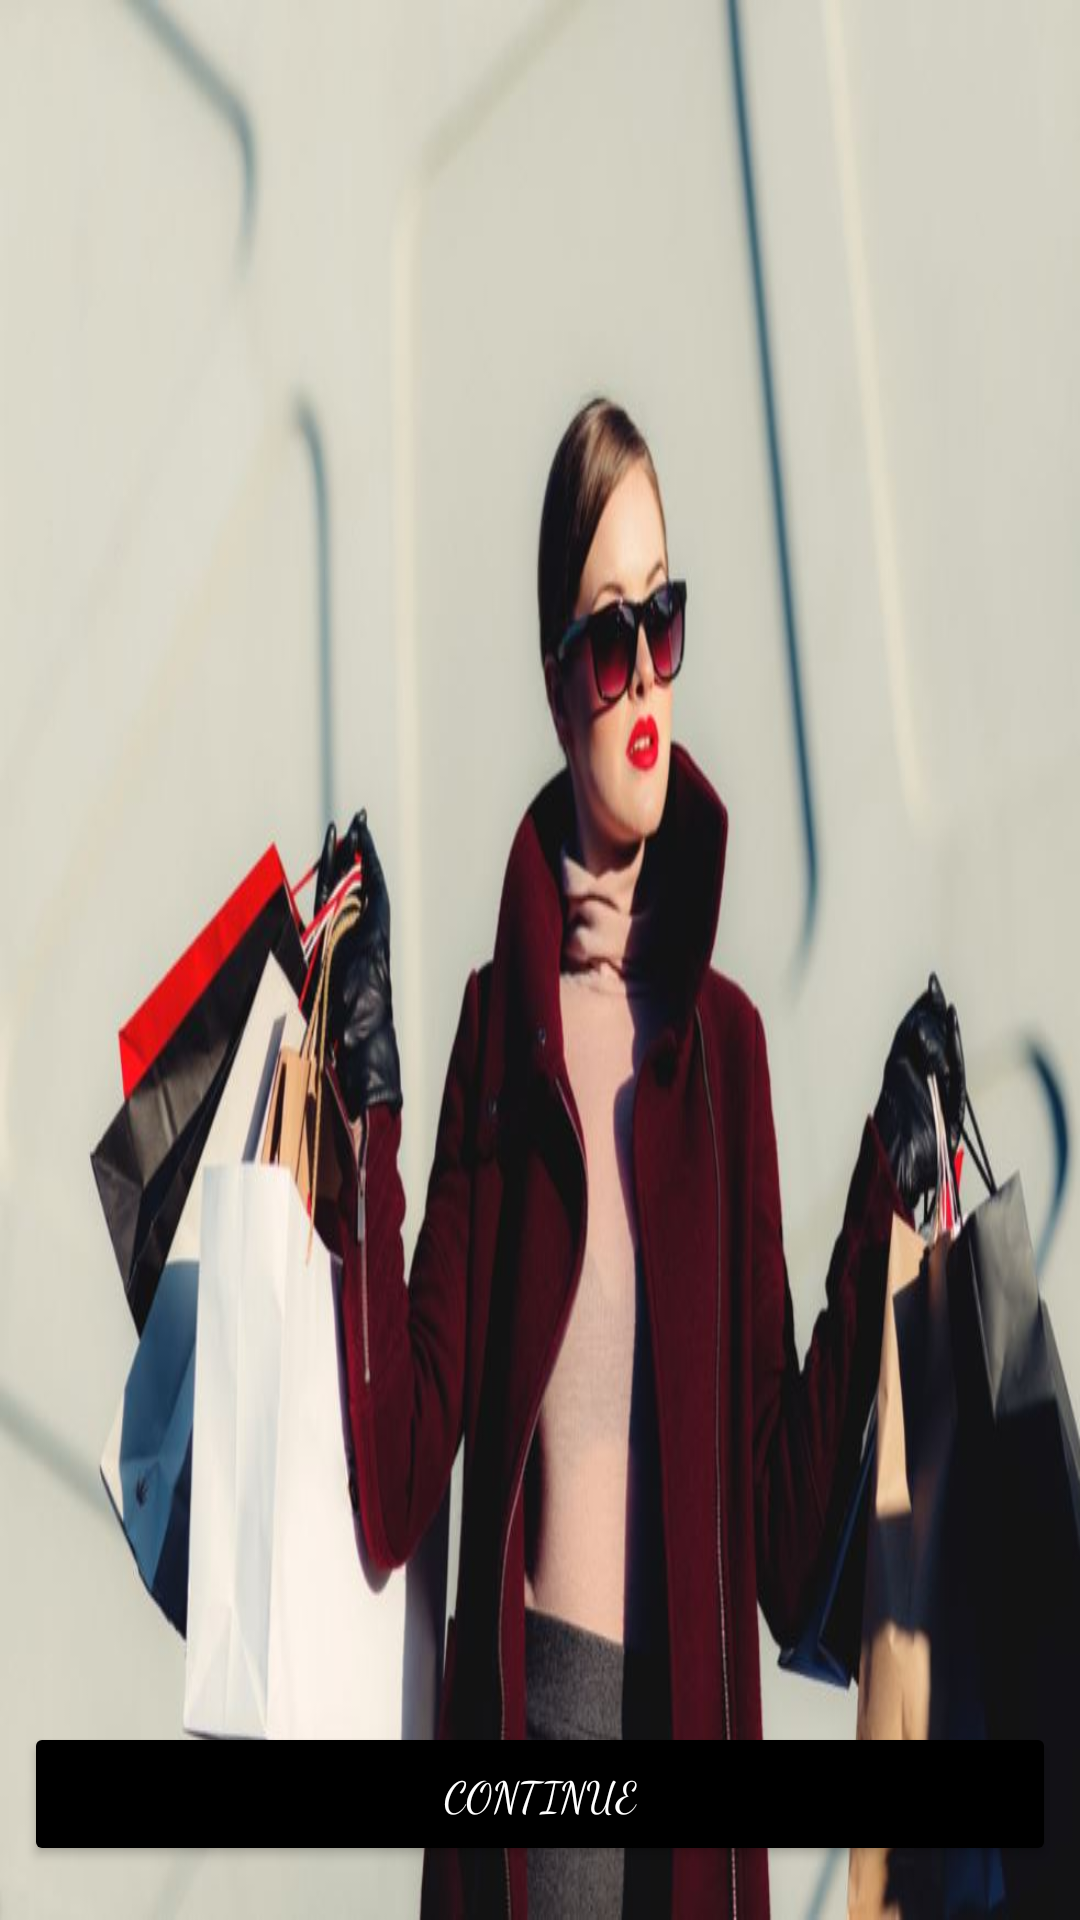

This screen was rendered from an Android layout file. Write that file and the resources it references.
<!-- AndroidManifest.xml: application theme AppTheme -->
<!-- res/layout/activity_main.xml -->
<?xml version="1.0" encoding="utf-8"?>
<RelativeLayout xmlns:android="http://schemas.android.com/apk/res/android"
    xmlns:app="http://schemas.android.com/apk/res-auto"
    xmlns:tools="http://schemas.android.com/tools"
    android:layout_width="match_parent"
    android:layout_height="match_parent"
    android:background="@drawable/main_background"
    tools:context=".MainActivity">


    <LinearLayout
        android:layout_width="match_parent"
        android:orientation="vertical"
        android:layout_alignParentBottom="true"
        android:layout_marginBottom="10dp"
        android:layout_height="wrap_content">

        <Button
            android:id="@+id/sign_in_btn"
            android:layout_width="match_parent"
            android:layout_height="wrap_content"
            android:layout_margin="8dp"
            android:backgroundTint="@android:color/black"
            android:fontFamily="cursive"
            android:textColor="@android:color/white"
            android:text="Continue" />


    </LinearLayout>







</RelativeLayout>
<!-- resources referenced by this layout -->
<resources>
  <!-- drawable main_background: png bitmap (drawable-hdpi, 408142 bytes) -->
  <style name="AppTheme" parent="Theme.AppCompat.Light.NoActionBar">
          
          <item name="colorPrimary">@color/colorPrimary</item>
          <item name="colorPrimaryDark">@color/colorPrimaryDark</item>
          <item name="colorAccent">@color/colorAccent</item>
      </style>
  <color name="colorPrimary">#15B836</color>
  <color name="colorPrimaryDark">#00574B</color>
  <color name="colorAccent">#D81B60</color>
</resources>
